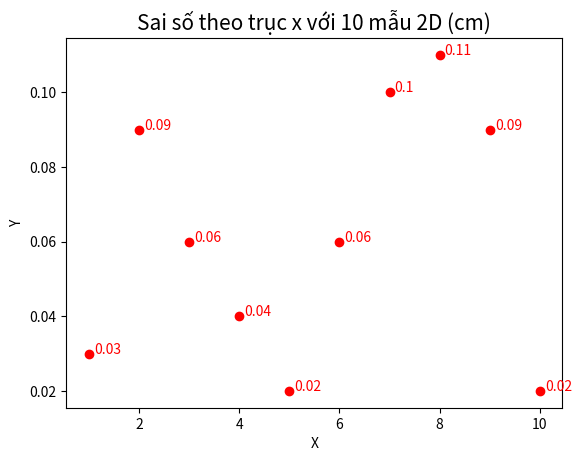

This chart was generated by the following Python code:
# importing two required module
import numpy as np
import matplotlib.pyplot as plt
import math
import matplotlib.patches as patches

A = [1, 2, 3, 4 ,5,6,7,8,9,10]
#image 5
measure = np.array([[30.4, 7.4], [29.8, 7.1], [19.6,10.5], [29.4,5.8], [27.6,8.5], [27,11.8], [26.3,10.4], [23.1,5.7]])
predict = np.array([[30.472, 6.97], [29.87, 6.86], [19.63,9.93], [29.59,5.33], [27.72,8.16], [27.17, 11.54], [26.29, 10.14], [22.91, 5.15]])

#image 6
measure6 = np.array([[6.7, 7.5], [9.45,9.35], [14.4,10], [6.8, 4.45], [18.6, 8.1], [8.55,3.65], [20.7,11.1], [24.3,6.2], [16, 4.9], [20.05, 3.9]])
predict6 = np.array([[6.73, 7.45],[9.54, 9.3],[14.46, 9.9],[6.84, 4.35],[18.62, 8.02],[8.61, 3.72],[20.8, 11.1],[24.41, 6.07],[16.09, 4.8],[20.07,3.8]])
print(np.shape(measure))

#image3D
measure3D = np.array([[29.8, 7.2], [27.1, 14], [23.2, 4.1], [24.8, 14.4], [23.8, 8.9], [22.2, 9.1], [17.5, 9], [30.55, 3.9]])
predict3D = np.array([[29.77, 7.08], [27.27, 13.42] , [23.48, 4.1], [25.06, 14.02], [24.15, 8.73], [22.62, 9.08], [17.55, 8.97], [30.45, 4.07]])

# plt.scatter(measure6[:,0], measure6[:,1], color = 'black')


# # Plotting point using scatter method
# plt.scatter(predict6[:,0], predict6[:,1], color='red')

# for i_x, i_y in zip(measure3D[:,0], measure3D[:,1]):
#     plt.text(i_x +0.2, i_y +0.7, '({}, {})'.format(i_x, i_y))

# for i_x, i_y in zip(predict3D[:,0], predict3D[:,1]):
#     plt.text(i_x +0.2, i_y+0.1, '({}, {})'.format(i_x, i_y),  color='red')

# plt.text(1,10, 'Red: Dự đoán',  color='red')
# plt.text(1,9.2, 'Black: Đo',  color='black')
# plt.text(1,8.4, 'Green: Lỗi',  color='green')
# # Create a Rectangle patch
# rect = patches.Rectangle((2.5, 10), 2, 2, linewidth=1, edgecolor='r', facecolor='none')

# plt.scatter(abs(measure6[:,0]-predict6[:,0]), abs(measure6[:,1]-predict6[:,1]), color='green')
# plt.text(0.2,0.12, 'Green: Lỗi',  color='green')
# for i_x, i_y in zip(abs(measure3D[:,0]-predict3D[:,0]), abs(measure3D[:,1]-predict3D[:,1])):
#     plt.text(np.round(i_x,2) , np.round(i_y,2), '({}, {})'.format(np.round(i_x,2), np.round(i_y,2)),  color='green')


# Sai số trên trục x
plt.scatter(A,abs(measure6[:,0]-predict6[:,0]),  color='red')
for i_x, i_y in zip(abs(measure6[:,0]-predict6[:,0]), A):
    plt.text(np.round(i_y,2)+0.1 , np.round(i_x,2), '{}'.format(np.round(i_x,2)),  color='red')

plt.xlabel("X")
plt.ylabel("Y")
plt.title("Sai số theo trục x với 10 mẫu 2D (cm)",fontsize=15)
plt.show()
    
